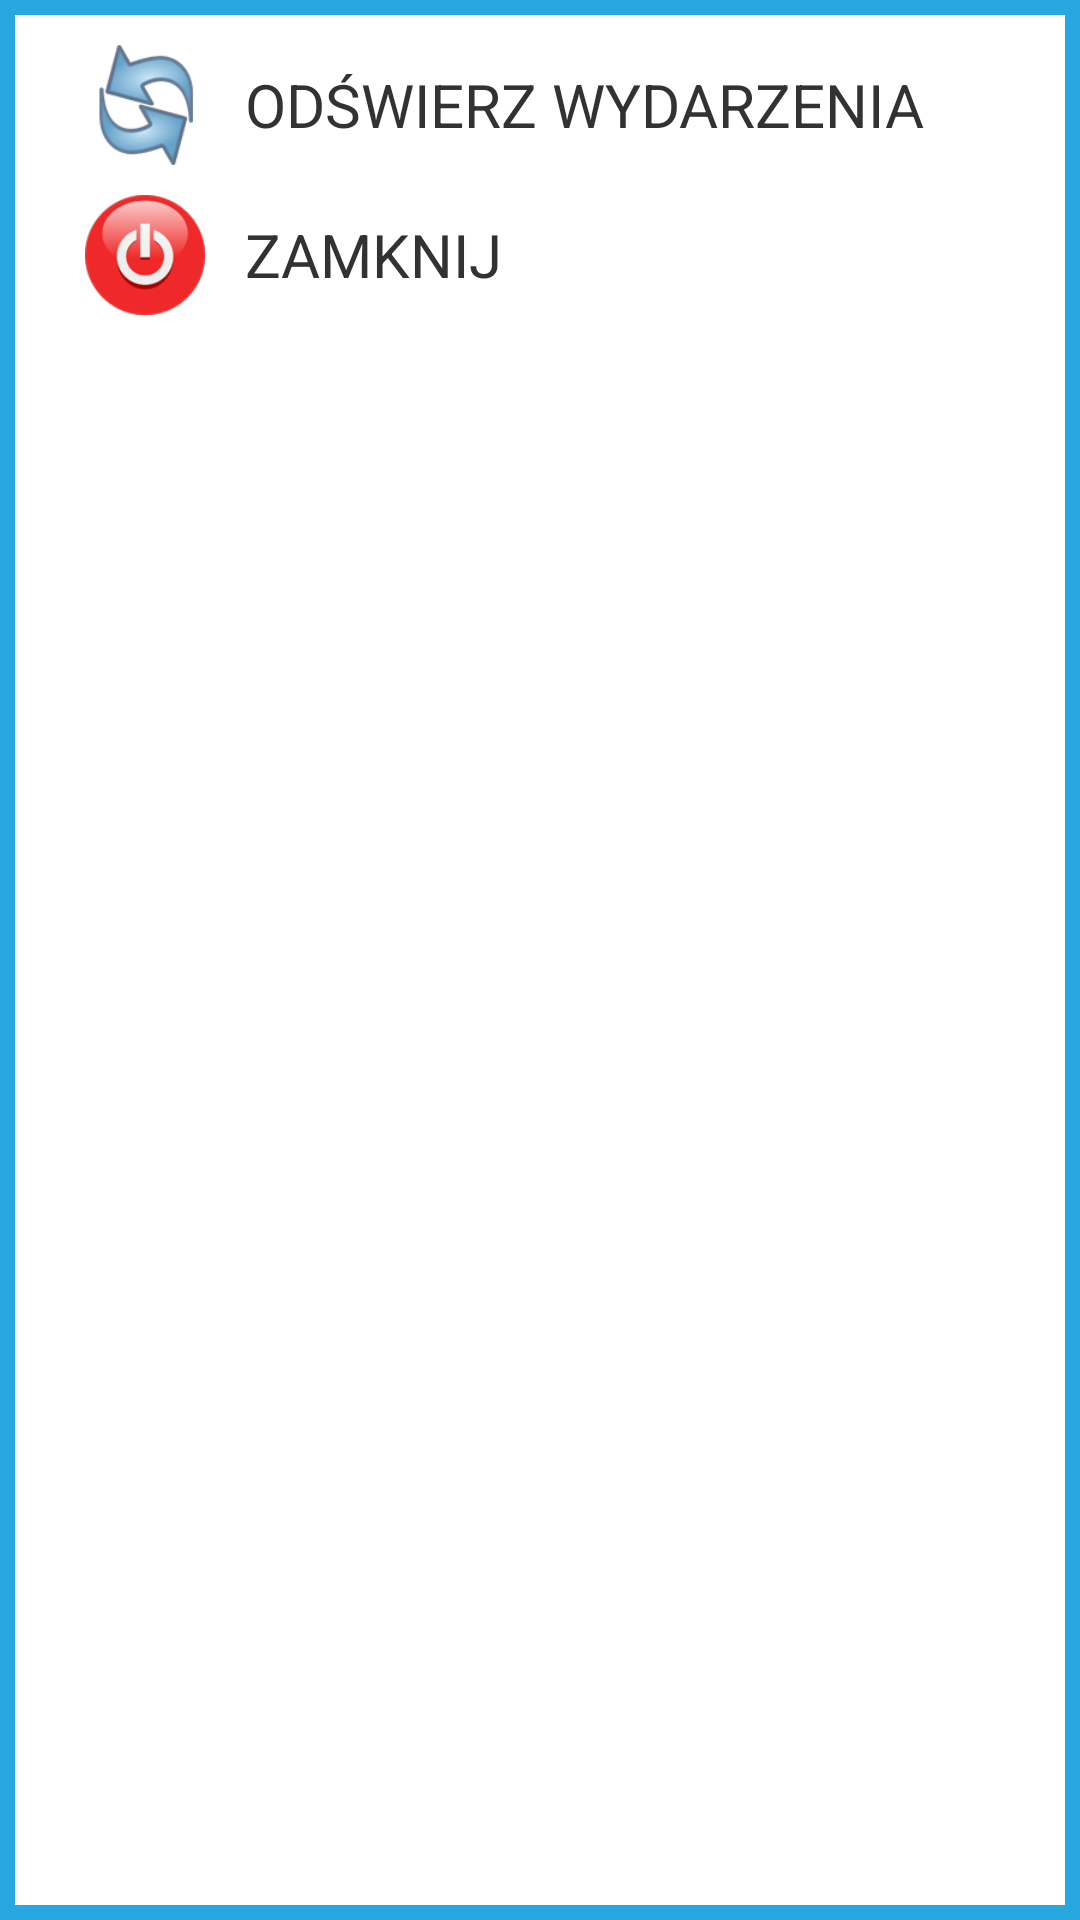

This screen was rendered from an Android layout file. Write that file and the resources it references.
<!-- AndroidManifest.xml: application theme AppTheme -->
<!-- res/layout/dialog_settings.xml -->
<LinearLayout xmlns:android="http://schemas.android.com/apk/res/android"
    android:layout_width="@dimen/dialog_width"
    android:layout_height="wrap_content"
    android:background="@drawable/dialog_body"
    android:orientation="vertical"
    android:padding="@dimen/dialog_padding" >

    <LinearLayout
        android:id="@+id/menu_refresh"
        android:layout_width="fill_parent"
        android:layout_height="wrap_content"
        android:layout_margin="@dimen/default_margin_small"
        android:gravity="center_vertical" >

        <ImageView
            android:layout_width="wrap_content"
            android:layout_height="40sp"
            android:src="@drawable/menu_refresh" />

        <TextView
            android:layout_width="wrap_content"
            android:layout_height="wrap_content"
            android:text="@string/menu_refresh"
            android:textSize="@dimen/default_text" />
    </LinearLayout>

    <LinearLayout
        android:id="@+id/menu_exit"
        android:layout_width="fill_parent"
        android:layout_height="wrap_content"
        android:layout_margin="@dimen/default_margin_small"
        android:gravity="center_vertical" >

        <ImageView
            android:layout_width="wrap_content"
            android:layout_height="40sp"
            android:src="@drawable/menu_exit" />

        <TextView
            android:layout_width="wrap_content"
            android:layout_height="wrap_content"
            android:text="@string/menu_exit"
            android:textSize="@dimen/default_text" />
    </LinearLayout>

</LinearLayout>
<!-- resources referenced by this layout -->
<resources>
  <dimen name="default_margin_small">5sp</dimen>
  <dimen name="default_text">20sp</dimen>
  <dimen name="dialog_padding">10sp</dimen>
  <dimen name="dialog_width">280sp</dimen>
  <!-- drawable dialog_body (drawable) -->
  <?xml version="1.0" encoding="utf-8"?>
  <shape xmlns:android="http://schemas.android.com/apk/res/android"
      android:shape="rectangle" >
  
      <solid android:color="@color/dialog_background" />
      
      <stroke 
          android:color="@color/dialog_stroke"
          android:width="@dimen/dialog_stroke"/>
  
      
  </shape>
  <!-- drawable menu_exit: png bitmap (drawable-hdpi, 10864 bytes) -->
  <!-- drawable menu_refresh: png bitmap (drawable-hdpi, 13440 bytes) -->
  <string name="menu_exit">ZAMKNIJ</string>
  <string name="menu_refresh">ODŚWIERZ WYDARZENIA</string>
  <style name="AppTheme" parent="android:Theme.Light.NoTitleBar">
          <item name="android:buttonStyle">@style/MyButtonStyle</item>
      </style>
  <color name="dialog_background">#FFFFFF</color>
  <color name="dialog_stroke">#27a7df</color>
  <dimen name="dialog_stroke">5sp</dimen>
  <style name="MyButtonStyle" parent="android:style/Widget.Button">
          <item name="android:padding">@dimen/btn_default_margin</item>
          <item name="android:background">@drawable/btn_default</item>
          <item name="android:textStyle">bold</item>
          <item name="android:textSize">@dimen/btn_default_text_size</item>
          <item name="android:textColor">@color/text_white</item>
      </style>
  <dimen name="btn_default_margin">10sp</dimen>
  <!-- drawable btn_default (drawable) -->
  <?xml version="1.0" encoding="utf-8"?>
   <selector xmlns:android="http://schemas.android.com/apk/res/android">
       <item android:state_pressed="true"
             android:drawable="@drawable/btn_default_pressed" /> 
       <item android:drawable="@drawable/btn_default_active" /> 
   </selector>
  <dimen name="btn_default_text_size">15sp</dimen>
  <color name="text_white">#FFFFFF</color>
  <!-- drawable btn_default_pressed: png bitmap (drawable-hdpi, 3587 bytes) -->
  <!-- drawable btn_default_active: png bitmap (drawable-hdpi, 3591 bytes) -->
</resources>
